Photos from the image-classification dataset "TeaData" in the GitHub repository matthewyuart/Enose-Data. Its 3 classes are: bad quality tea, jasmine tea, oolong tea.

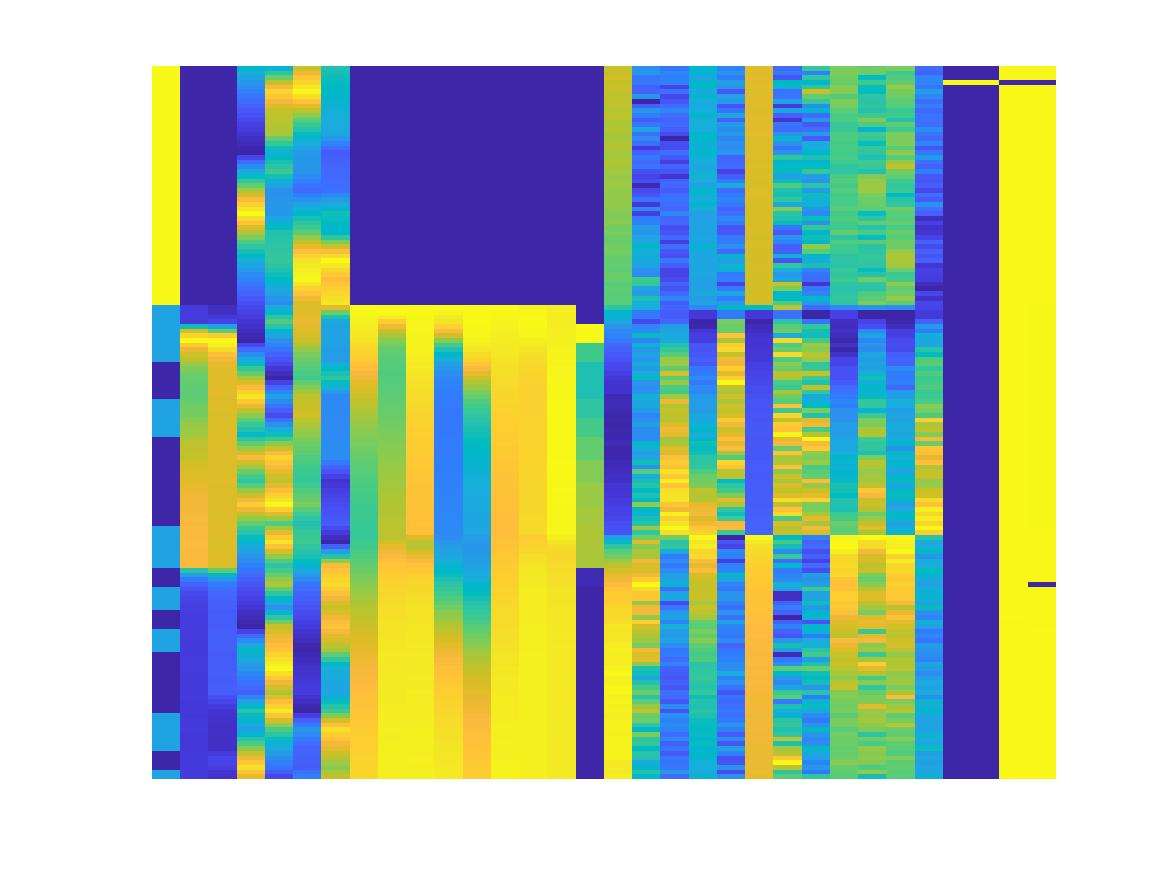
Label: bad quality tea

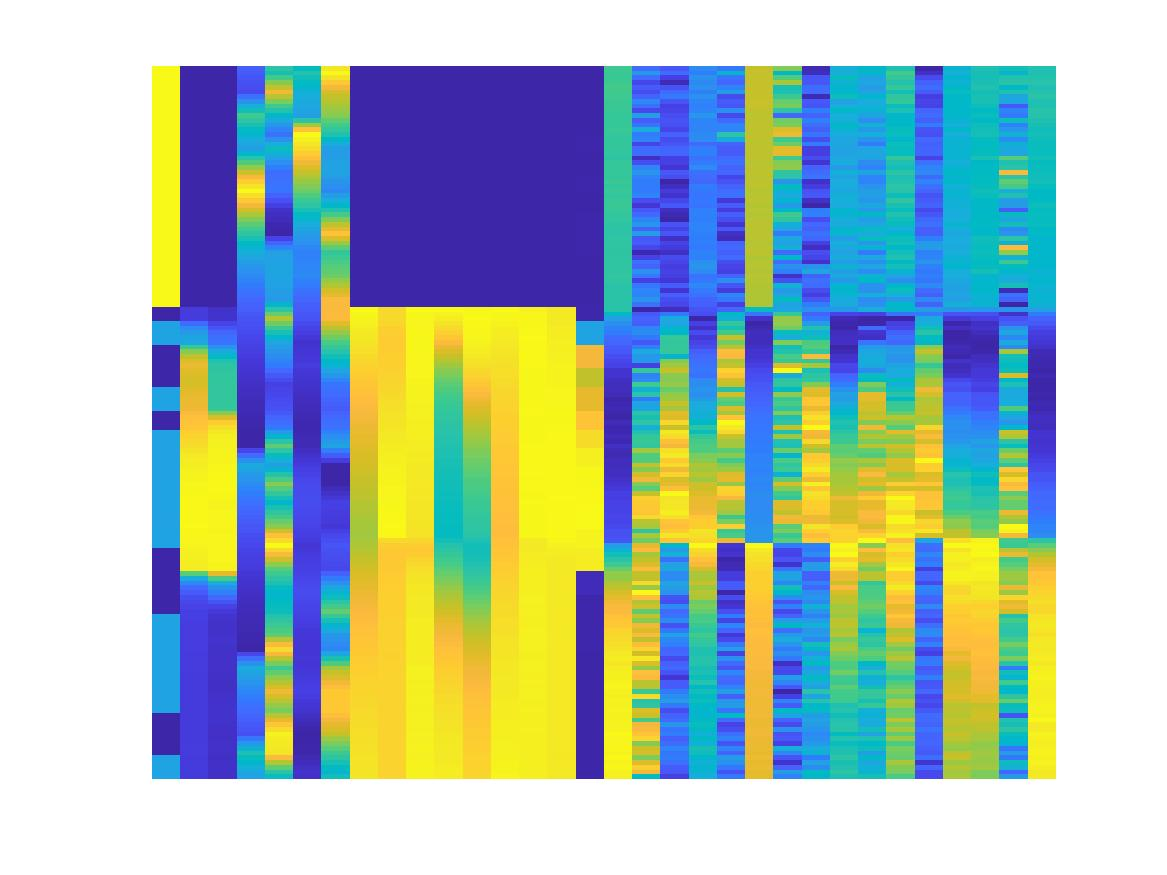
Label: jasmine tea

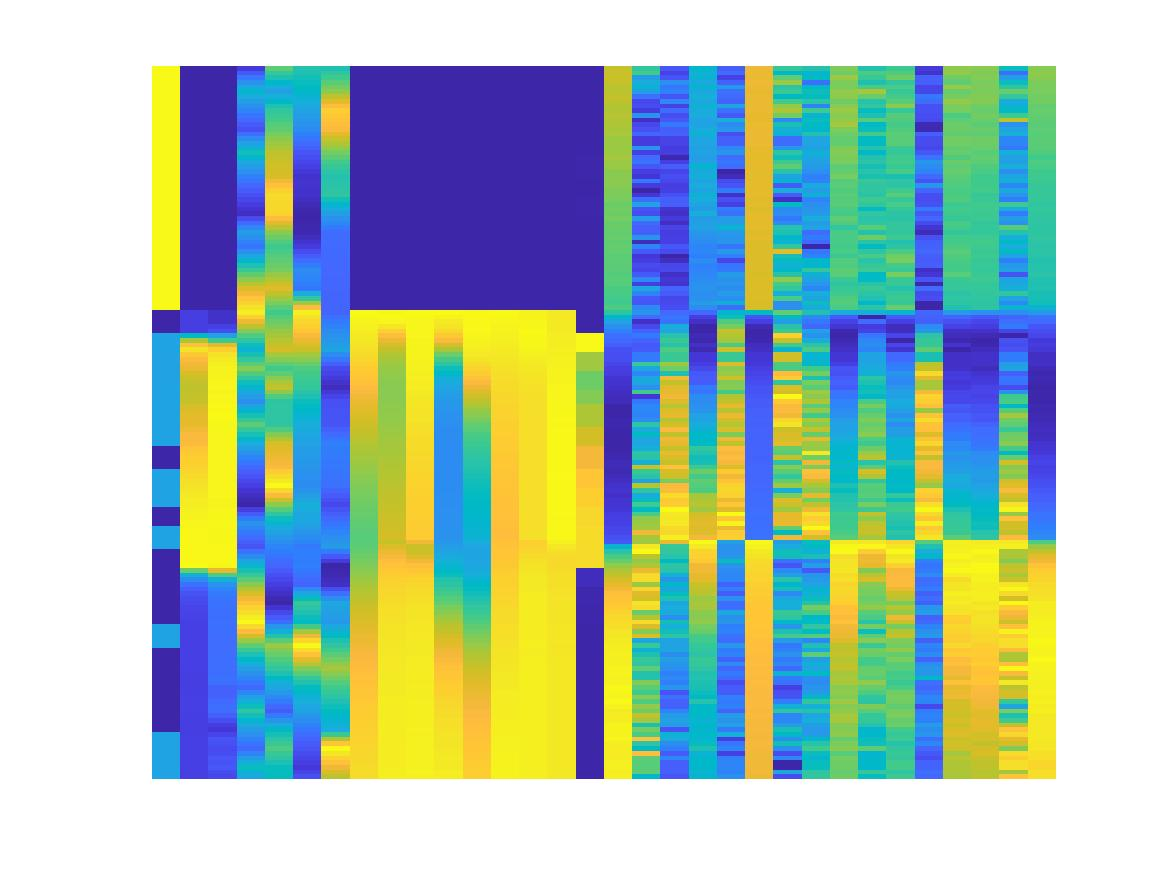
Label: oolong tea

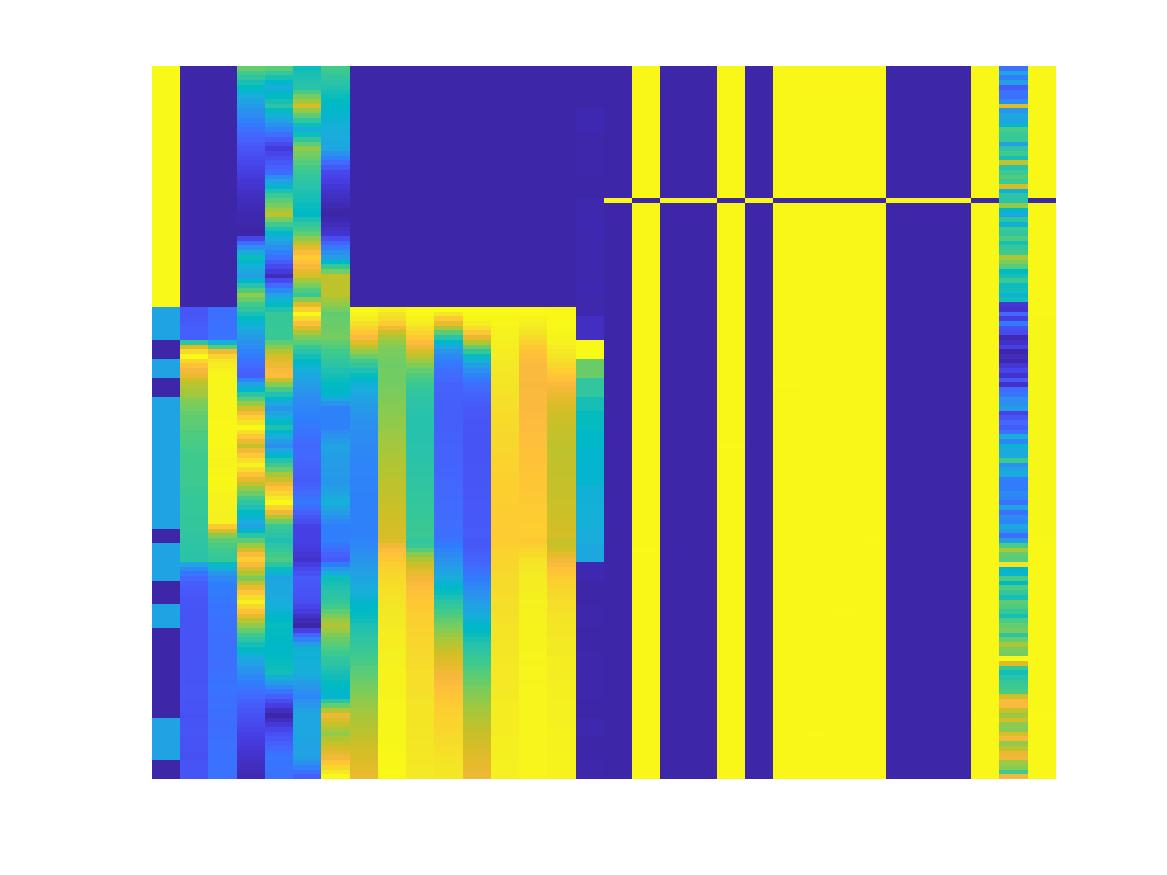
Label: bad quality tea

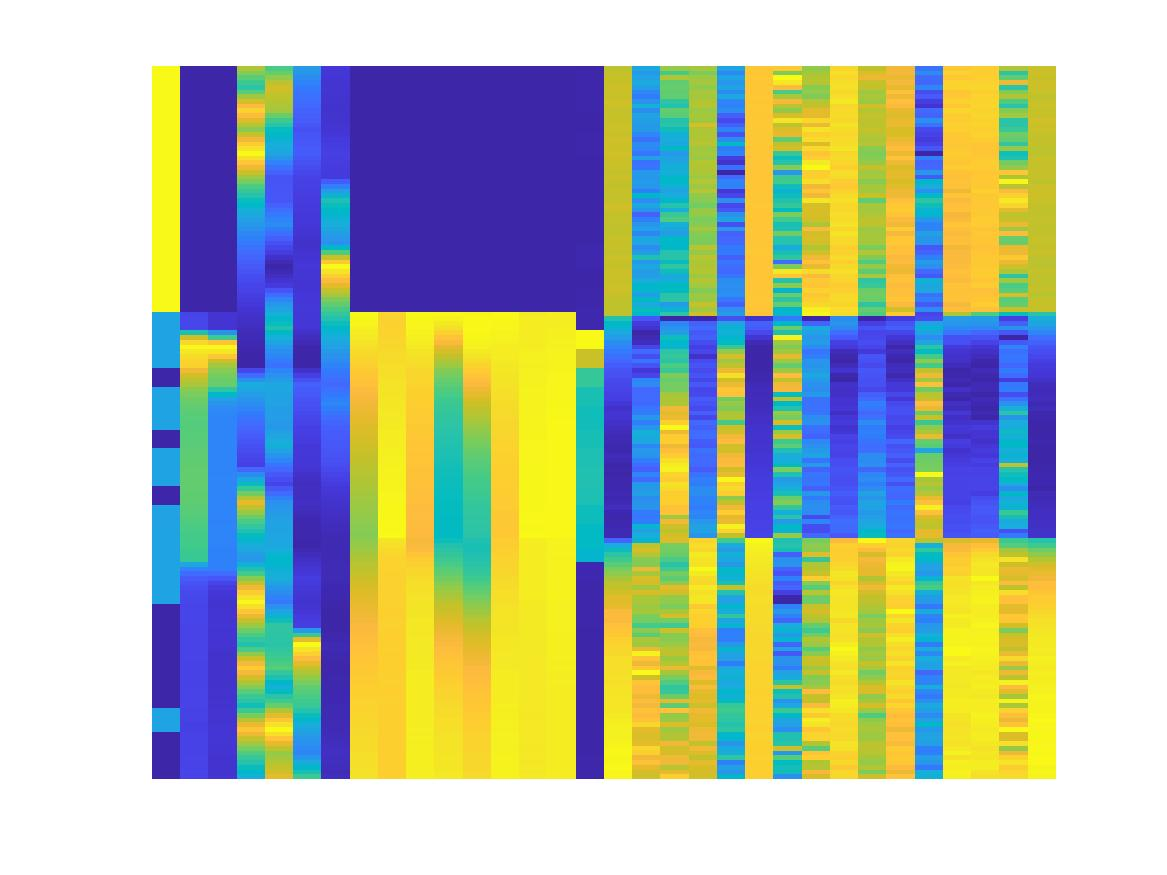
Label: jasmine tea

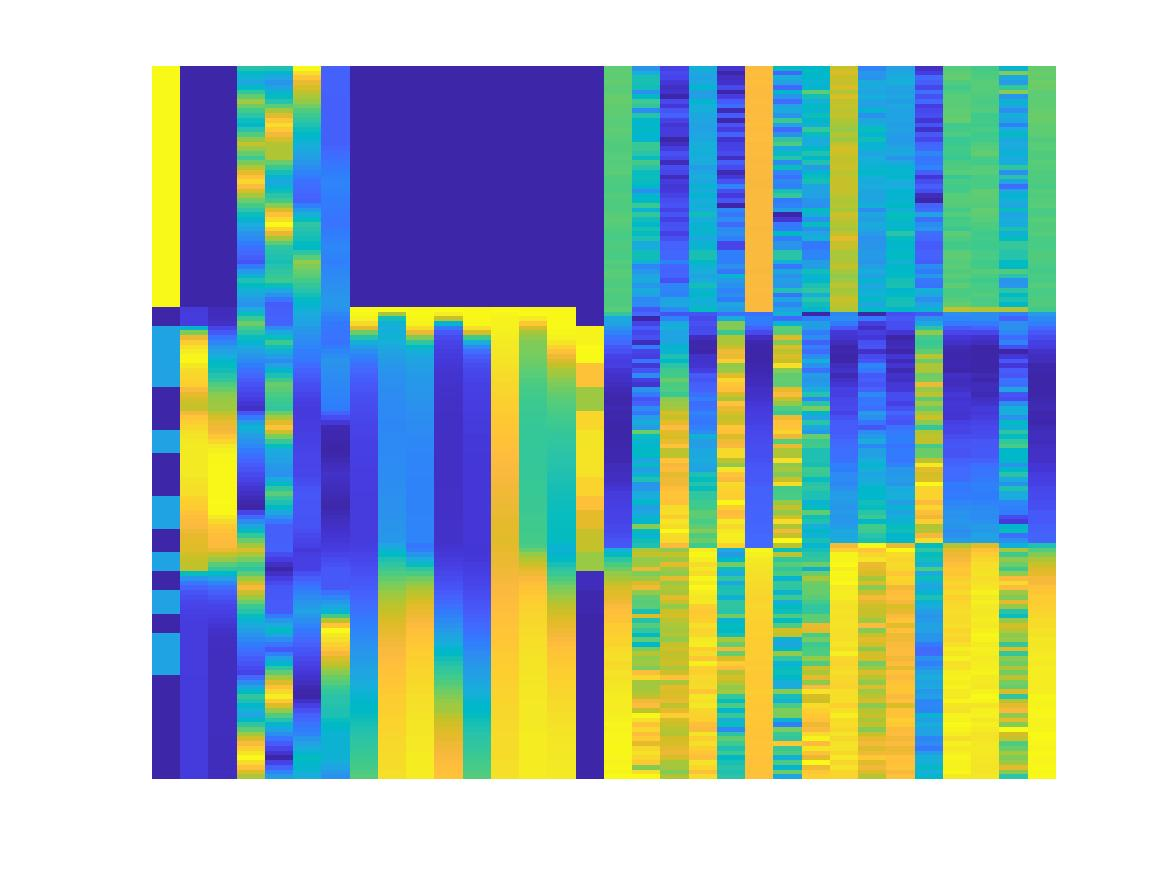
Label: oolong tea
